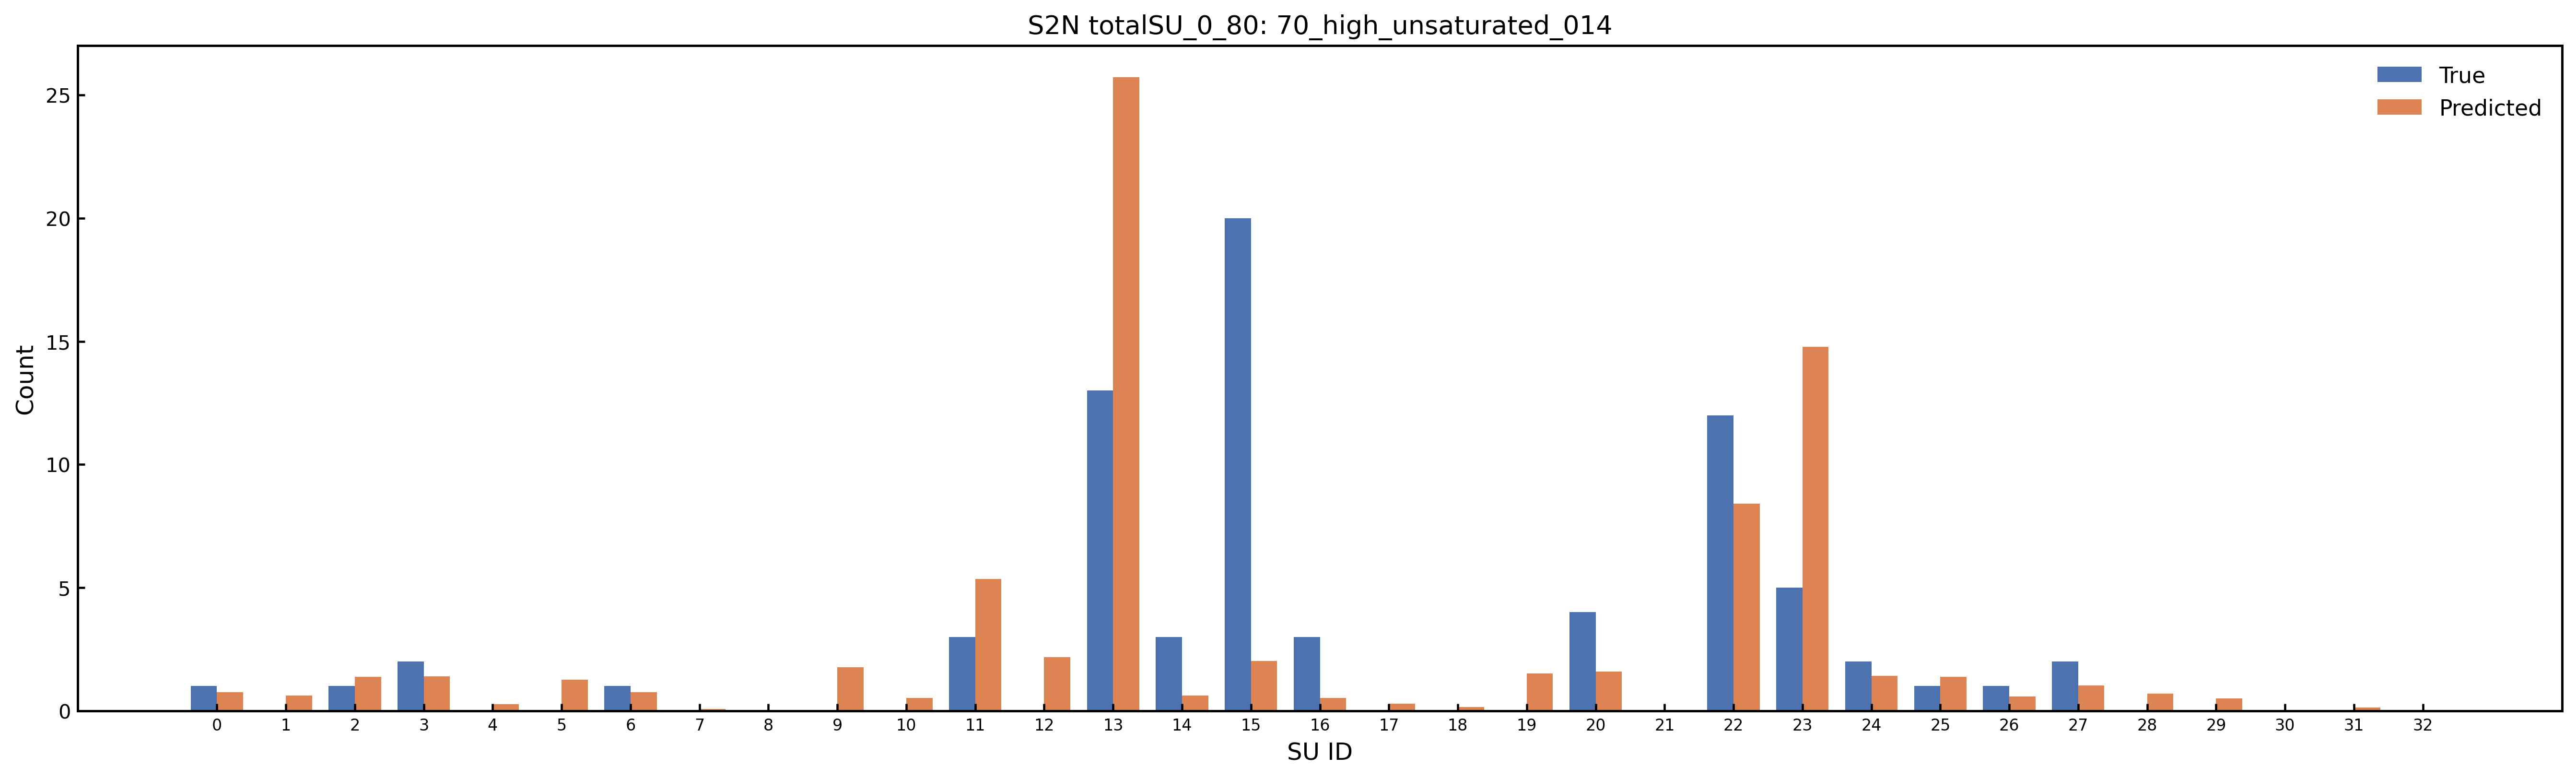

The data file committed next to this chart (first rows):
SU_Index, SU_Name, Predicted_Count, Predicted_Rounded, True_Count, Abs_Error
0, Amide_Group, 0.7567, 1, 1.0, 0.2433
1, Carboxylic_Acid, 0.6194, 1, 0.0, 0.6194
2, Ester_Group, 1.387, 1, 1.0, 0.387
3, Aldehyde_Ketone_C, 1.4, 1, 2.0, 0.6004
4, Nitrile_C, 0.2715, 0, 0.0, 0.2715
5, O_Substituted_Aro_C, 1.261, 1, 0.0, 1.261
6, N_Substituted_Aro_C, 0.7462, 1, 1.0, 0.2538
7, S_Substituted_Aro_C, 0.0673, 0, 0.0, 0.0673
8, X_Substituted_Aro_C, 0.008663, 0, 0.0, 0.008663
9, Keto_Substituted_Aro_C, 1.775, 2, 0.0, 1.775
10, Aryl_Substituted_Aro_C, 0.5306, 1, 0.0, 0.5306
11, Alkyl_Substituted_Aro_C, 5.361, 5, 3.0, 2.361
12, Aromatic_Bridgehead_C, 2.178, 2, 0.0, 2.178
13, Carbocyclic_Aro_CH, 25.72, 26, 13.0, 12.72
14, Vinyllic_Cq, 0.6209, 1, 3.0, 2.379
15, Vinyllic_CH, 2.021, 2, 20.0, 17.98
16, Vinyllic_CH2, 0.525, 1, 3.0, 2.475
17, Alkynyl_Cq, 0.2917, 0, 0.0, 0.2917
18, Alkynyl_CH, 0.1443, 0, 0.0, 0.1443
19, Alcohol_Ether_C, 1.512, 2, 0.0, 1.512
20, Amine_C, 1.583, 2, 4.0, 2.417
21, Halogenated_C, 0.0008077, 0, 0.0, 0.0008077
22, Alkyl_CH3, 8.415, 8, 12.0, 3.585
23, Alkyl_CH2, 14.77, 15, 5.0, 9.77
24, Alkyl_CH, 1.414, 1, 2.0, 0.5865
25, Alkyl_Cq, 1.372, 1, 1.0, 0.3719
26, Heterocyclic_N, 0.5793, 1, 1.0, 0.4207
27, Amine_Nitrogen, 1.032, 1, 2.0, 0.9685
28, Hydroxyl_O, 0.7038, 1, 0.0, 0.7038
29, Ether_O, 0.5086, 1, 0.0, 0.5086
30, Heterocyclic_S, 0.02212, 0, 0.0, 0.02212
31, Thioether_S, 0.1292, 0, 0.0, 0.1292
32, Halogen_X, 0.009846, 0, 0.0, 0.009846
